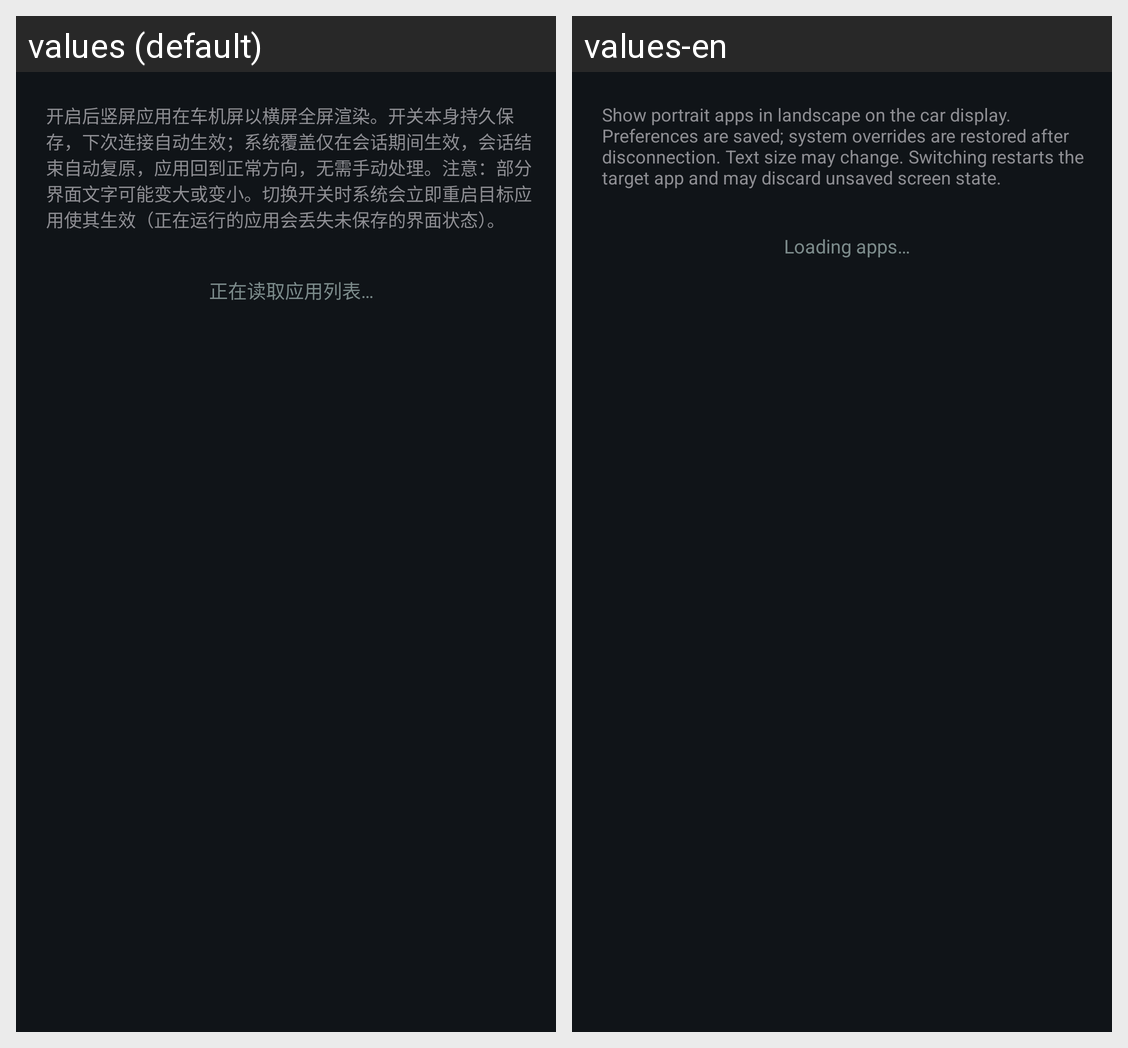

Locale-by-locale string values for the Android screen shown in this grid:
Android screen res/layout/fragment_panel_orientation.xml rendered under 2 locales, left to right: values (default), values-en. Device: Nexus 5 (rendered at 1080×1920; each locale shown at half size, 540×960, under a caption strip naming it); theme Theme.CarPlaySender.
Strings drawn on this screen, with the default value and each locale's value (text and hints the layout hard-codes, and strings that could not be matched under every locale, appear in the picture but are not listed):

ui_104
  values: 开启后竖屏应用在车机屏以横屏全屏渲染。开关本身持久保存，下次连接自动生效；系统覆盖仅在会话期间生效，会话结束自动复原，应用回到正常方向，无需手动处理。注意：部分界面文字可能变大或变小。切换开关时系统会立即重启目标应用使其生效（正在运行的应用会丢失未保存的界面状态）。
  values-en: Show portrait apps in landscape on the car display. Preferences are saved; system overrides are restored after disconnection. Text size may change. Switching restarts the target app and may discard unsaved screen state.

ui_082
  values: 正在读取应用列表…
  values-en: Loading apps…
